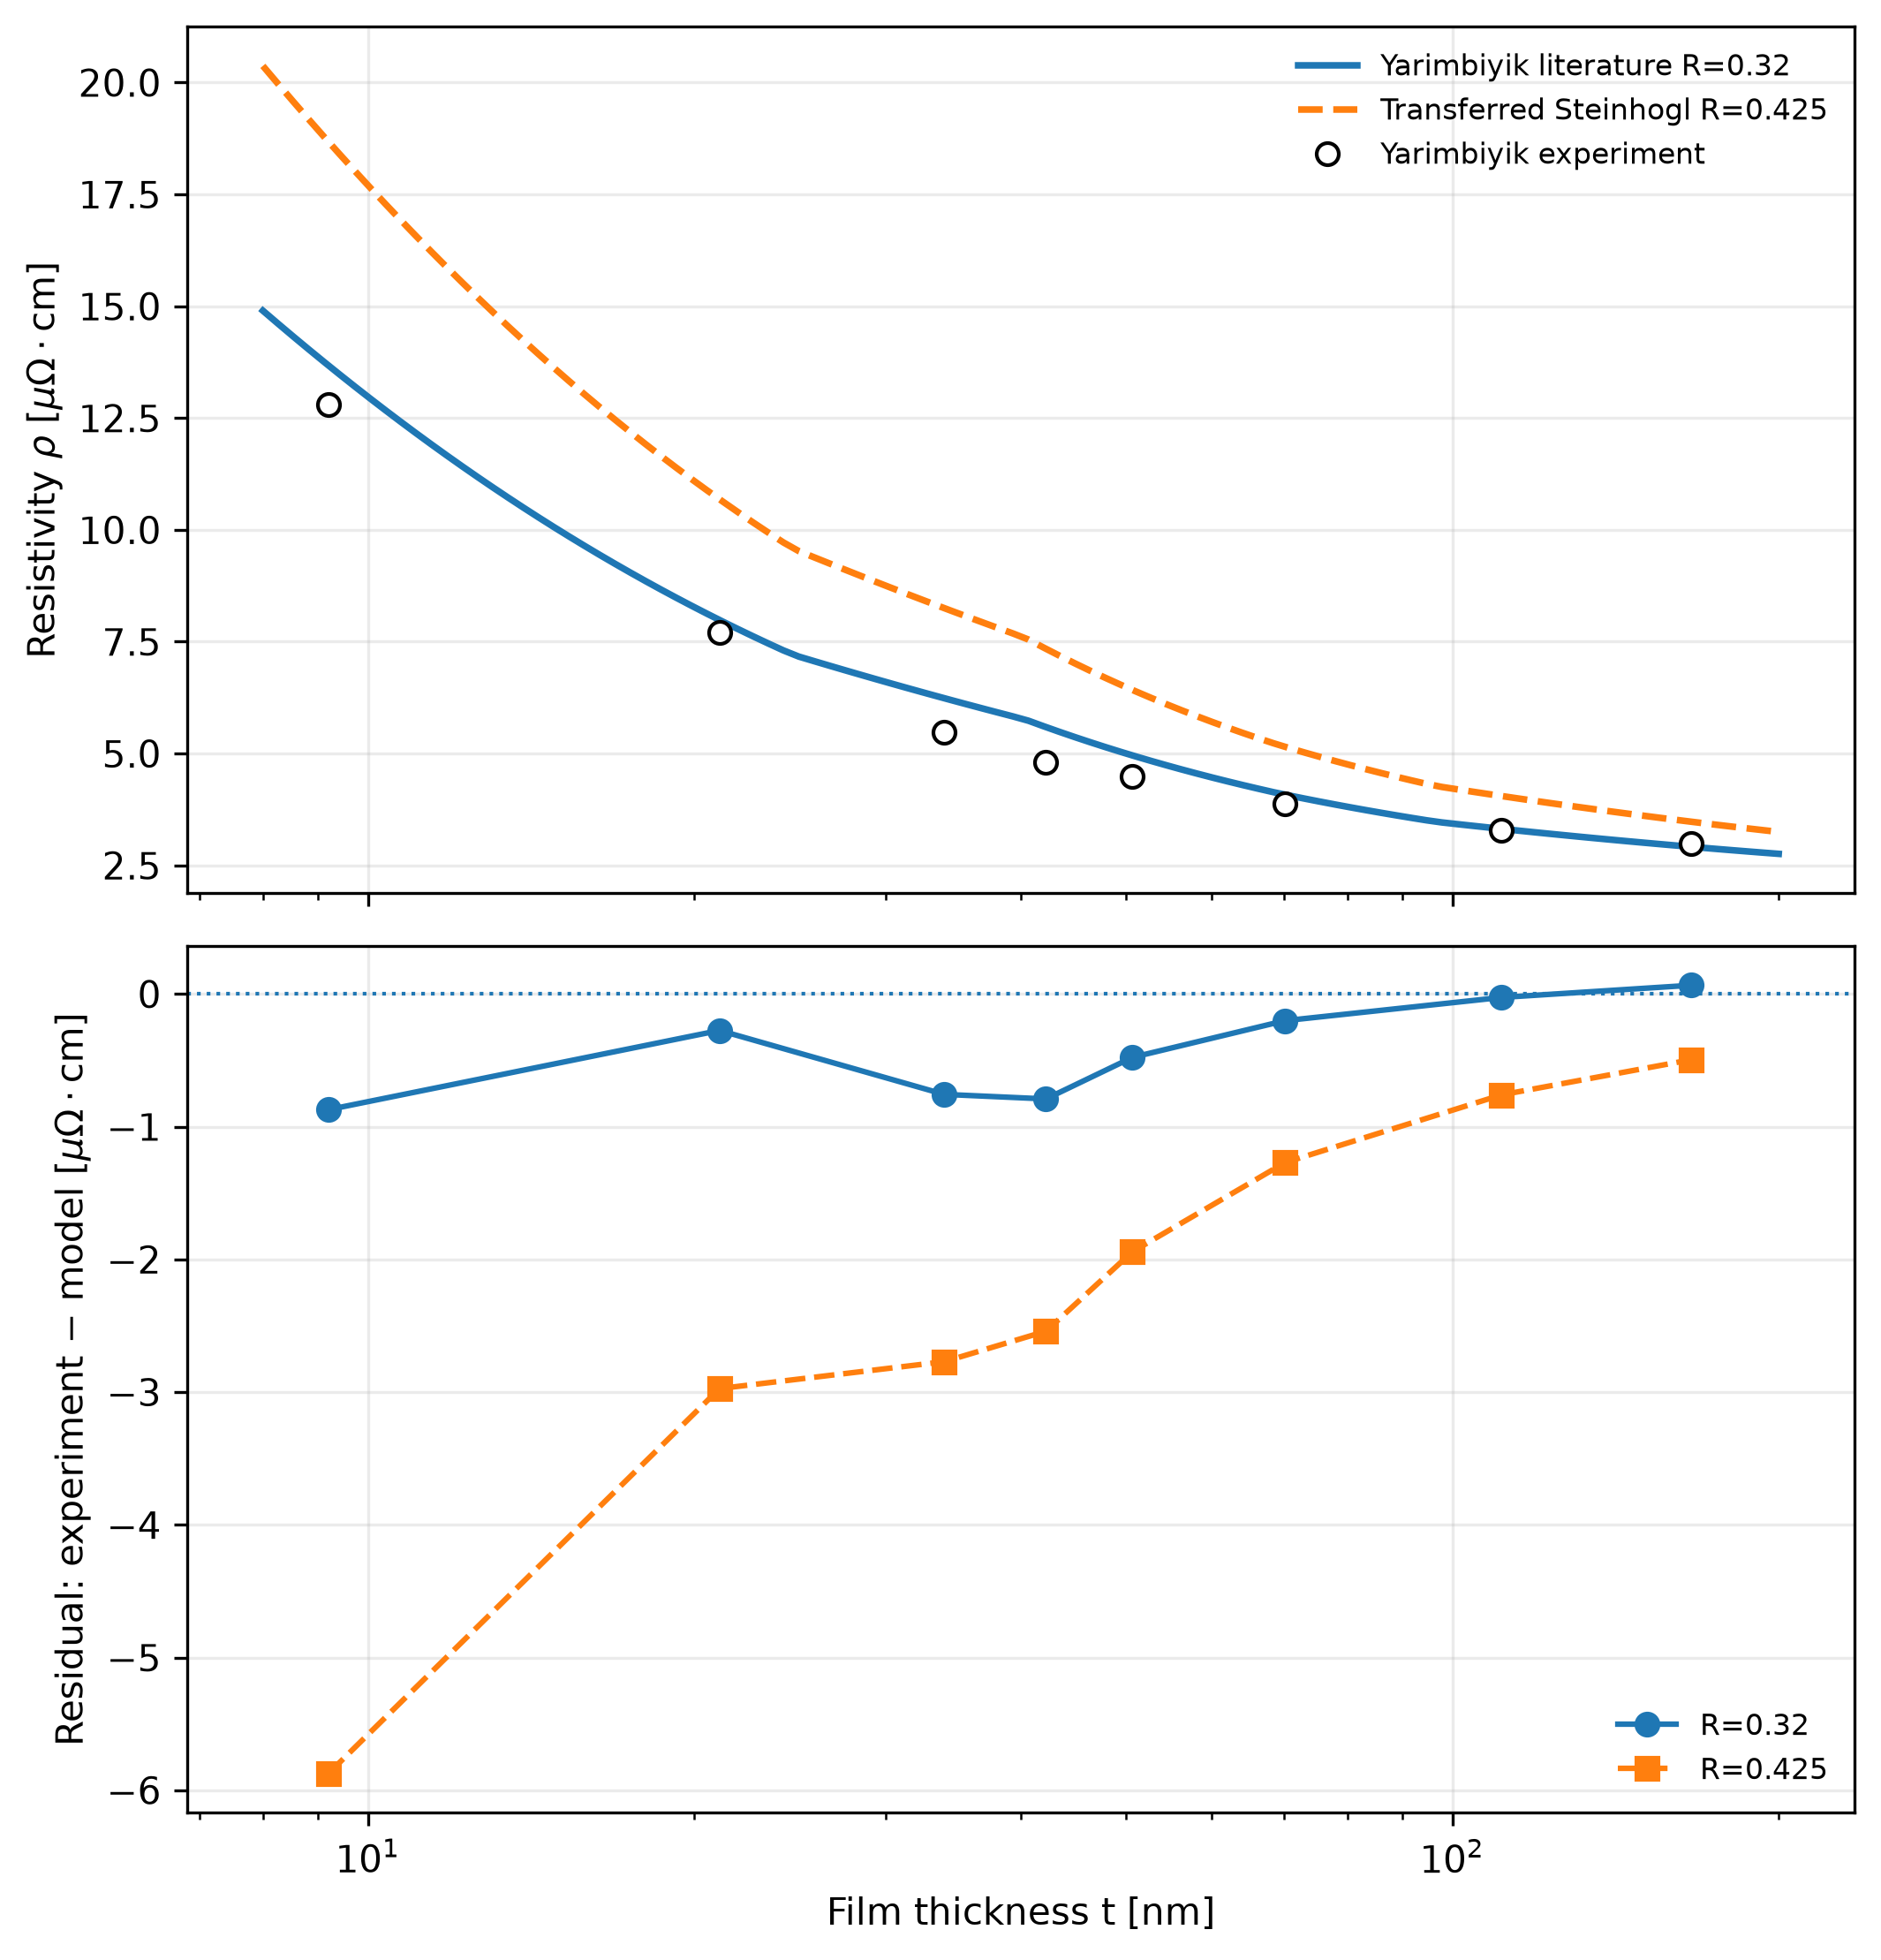

Values plotted in this chart, from the file beside it:
t_nm, d_nm, rho_exp_uohm_cm, rho_model_R032_uohm_cm, rho_model_R0425_uohm_cm, residual_R032_exp_minus_model, residual_R0425_exp_minus_model
9.2, 4.728, 12.8, 13.67, 18.67, -0.8712, -5.872
21.1, 8.776, 7.71, 7.985, 10.68, -0.2746, -2.973
34.0, 11.78, 5.48, 6.236, 8.251, -0.7565, -2.771
42.2, 13.57, 4.8, 5.591, 7.341, -0.7907, -2.541
50.7, 16.24, 4.48, 4.958, 6.422, -0.4776, -1.942
70.1, 22.32, 3.88, 4.081, 5.15, -0.2009, -1.27
111.0, 32.7, 3.29, 3.316, 4.05, -0.0259, -0.7602
166.1, 43.04, 2.98, 2.914, 3.475, 0.06573, -0.4953
